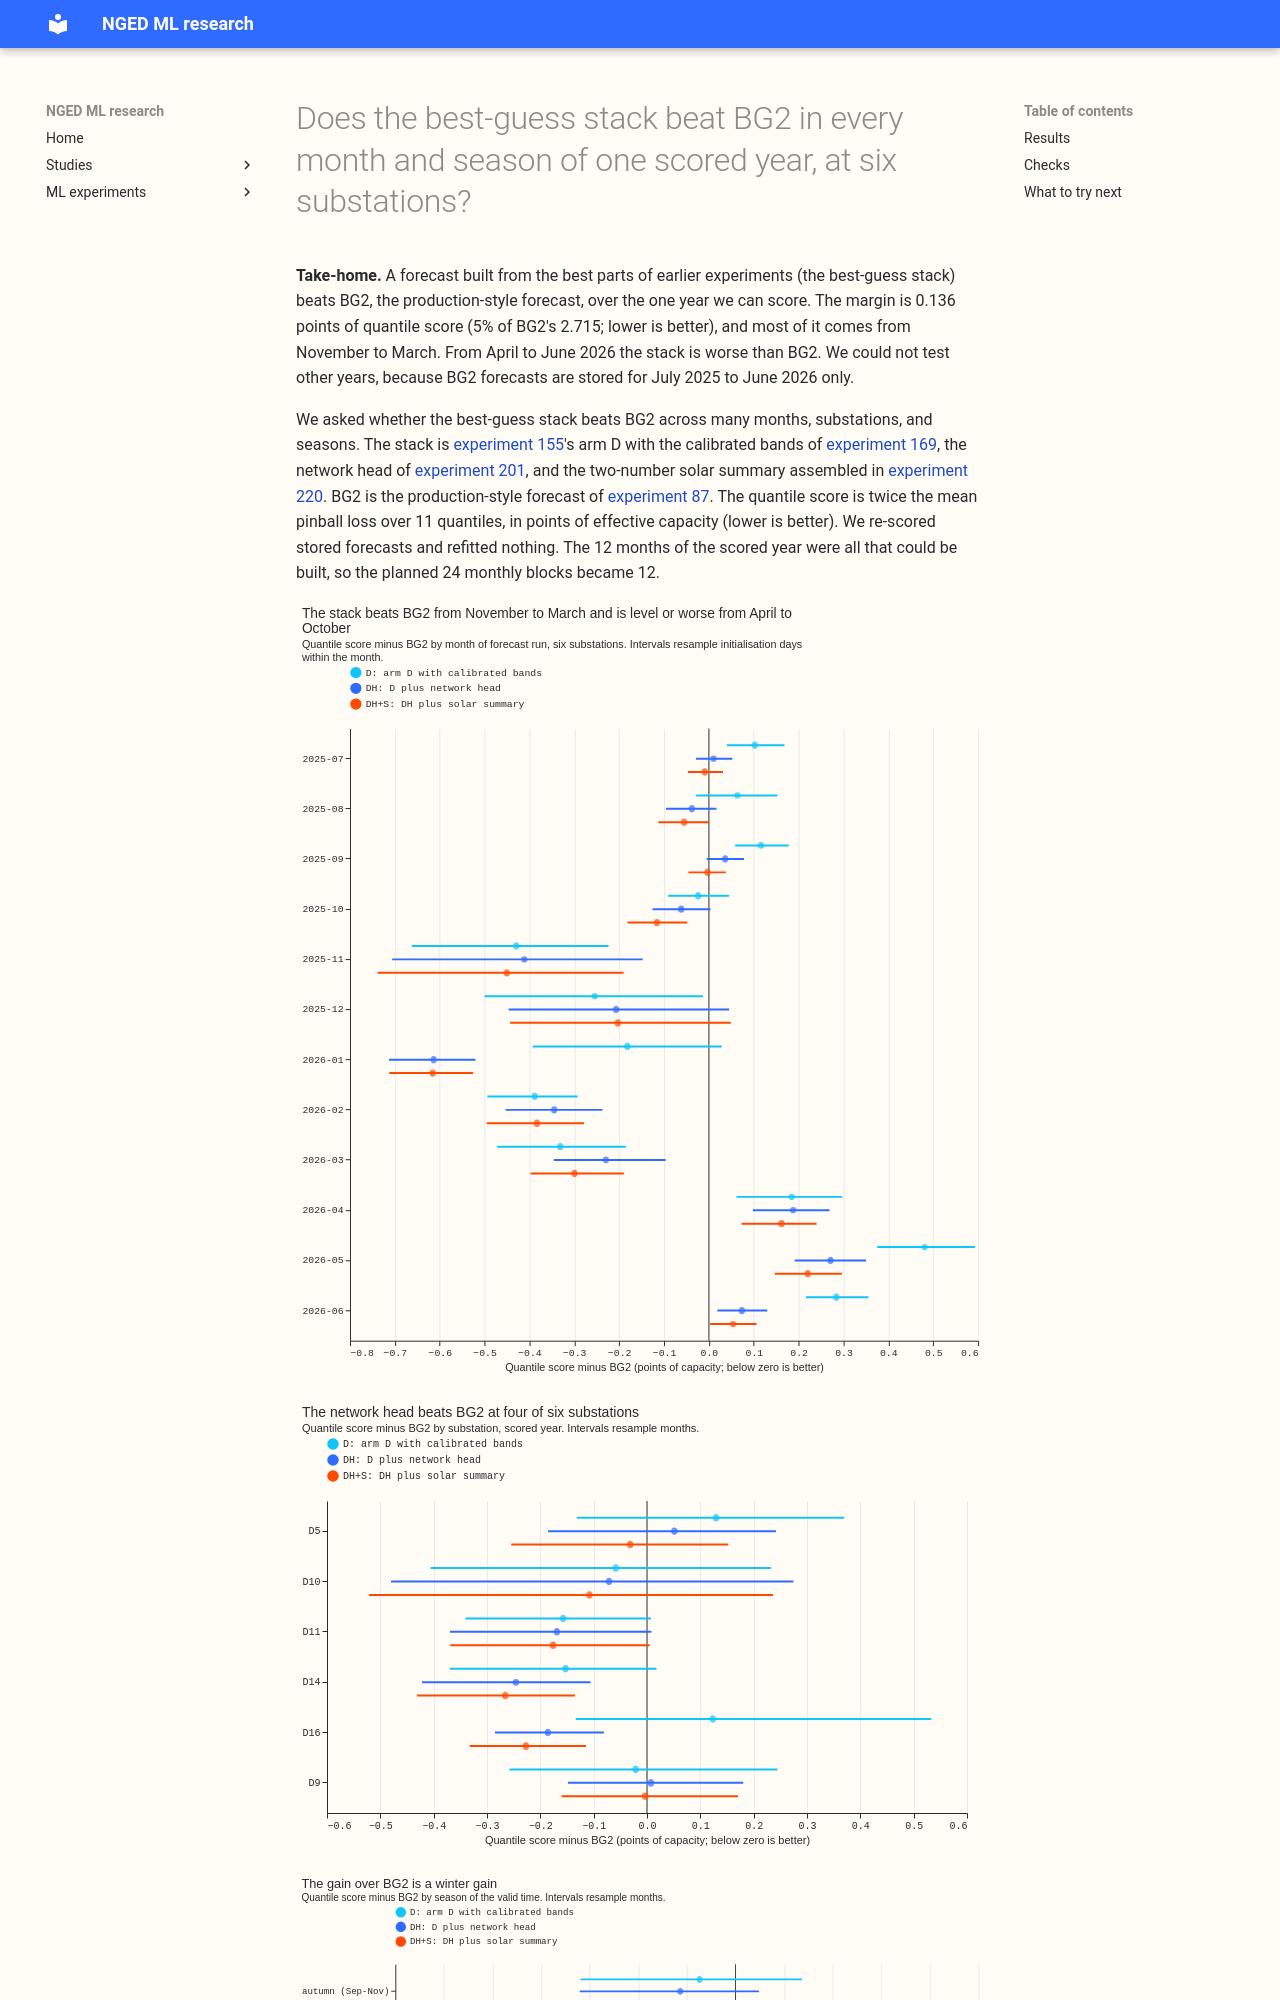

repository: openclimatefix/nged-ml-research · page: ml-experiments/00228-dp-bg-rolling-origin-stack-against-bg2/result/index.html · generator: mkdocs

---
id: '00228'
slug: dp-bg-rolling-origin-stack-against-bg2
title: >-
  Does the best-guess stack beat BG2 in every month and season of one scored year, at six
  substations?
theme: production-reference-and-best-guess
also_relevant_to:
- differentiable-physics-forecast-engine
- calibration-and-uncertainty
status: done
size: >-
  medium. Stored: private files under
  data/ml-experiments/00228-dp-bg-rolling-origin-stack-against-bg2/ only. Serving path: not touched.
  Degradation rule: not touched. Designs: one defensible (re-score stored forecasts; retrain the
  network head and BG2 only where nothing is stored). Callers: this folder's scripts, which copy
  experiments 220 and 169 and call reviewed `studies.*` modules.
hypothesis: >-
  The best-guess stack (arm D with experiment 169's bands, plus the network head of experiment 201)
  beats BG2 in most monthly origins and at most substations, and its advantage is larger in winter
  than in summer.
prediction: >-
  Written before any score is read. (1) DH (D plus the network head) beats BG2 in at least 18 of 24
  monthly blocks and at 5 or more of the 6 substations, and the month-resampled 95% interval of
  DH minus BG2 excludes zero. (2) D alone beats BG2 in at least 13 of 24 monthly blocks and at 4 or
  more of 6 substations. (3) The advantage is smaller in summer than in winter. If (1) fails with
  wins only in winter, the stack fixes cold, not summer.
decision_rule: >-
  Predictions 1 and 2 as stated, on the quantile score (twice the mean pinball loss over 11
  quantiles, points of effective capacity), leads 0.5 to 168 hours, outside hand-filtered events.
  The gate must pass first: arm A within 0.005 of 2.7519 and BG2 within 0.005 of 2.780 on the five
  decision substations in the scored year. `supported` needs prediction 1; `partly supported` needs
  prediction 2 only or prediction 1's counts without the interval. The threshold is zero with an
  interval excluding zero, because the stack is already built and the question is robustness.
benchmark: >-
  BG2 (experiment 87 b_weekly for the scored year, a new production-style run for 2024-07 to
  2025-06), climatology, and manual heuristic.
row_set_id: fold_a_daily_gap_v1
metric: >-
  Quantile score in points of effective capacity; coverage and pinball loss at q01, q05, q95, q99.
code: ml-experiments/00228-dp-bg-rolling-origin-stack-against-bg2/
verdict: partly supported
best_arm: >-
  A+H+S (arm D with the network head and the two-number solar summary), 2.617 points on the five
  decision substations against BG2's 2.781; six-substation difference from BG2 -0.136 (95% interval
  -0.278 to -0.006), 9 of 12 monthly blocks, 6 of 6 substations
headline: >-
  Over one scored year the full stack beats BG2 by 0.136 points, a gain that comes from November to
  March; DH alone (-0.104, interval -0.246 to +0.029) and D alone (-0.027, -0.181 to +0.130) cannot
  be separated from BG2, and D is worse than BG2 from April to September.
lessons:
  - >-
    The stack's gain over BG2 is mostly a winter gain (-0.43 in December to February), and arm D
    alone is worse than BG2 in summer (+0.14), so a summer fix is the next place to look.
  - >-
    Only 12 monthly blocks exist, because BG2 is stored for the scored year alone; the 12 earlier
    months need a BG2 re-run that was judged too expensive on CPU.
production_status: candidate
adopted_in: none
take_home_message: >-
  Over the one year we can score, the full best-guess stack (arm D, the neural network head, and the
  solar summary) beats BG2 by 0.136 points of quantile score (5% of BG2's 2.715; lower is better),
  and most of the gain comes from November to March. From April to June 2026 the stack is worse than
  BG2, and arm D without the neural network head is worse than BG2 in summer. The year-long gain is
  only just separable from zero, and we cannot test other years until BG2 is re-run for them.
advice:
  - >-
    Test summer separately from winter whenever a stack is compared with BG2: the stack gains
    0.43 points in December to February and nothing in June to August (figure 3).
  - >-
    Re-run BG2 for 2024-07 to 2025-06 before claiming a result across years, because BG2 is stored
    for 2025-07 to 2026-06 only (see the Earlier 12 months bullet).
date: 2026-10-22
---
